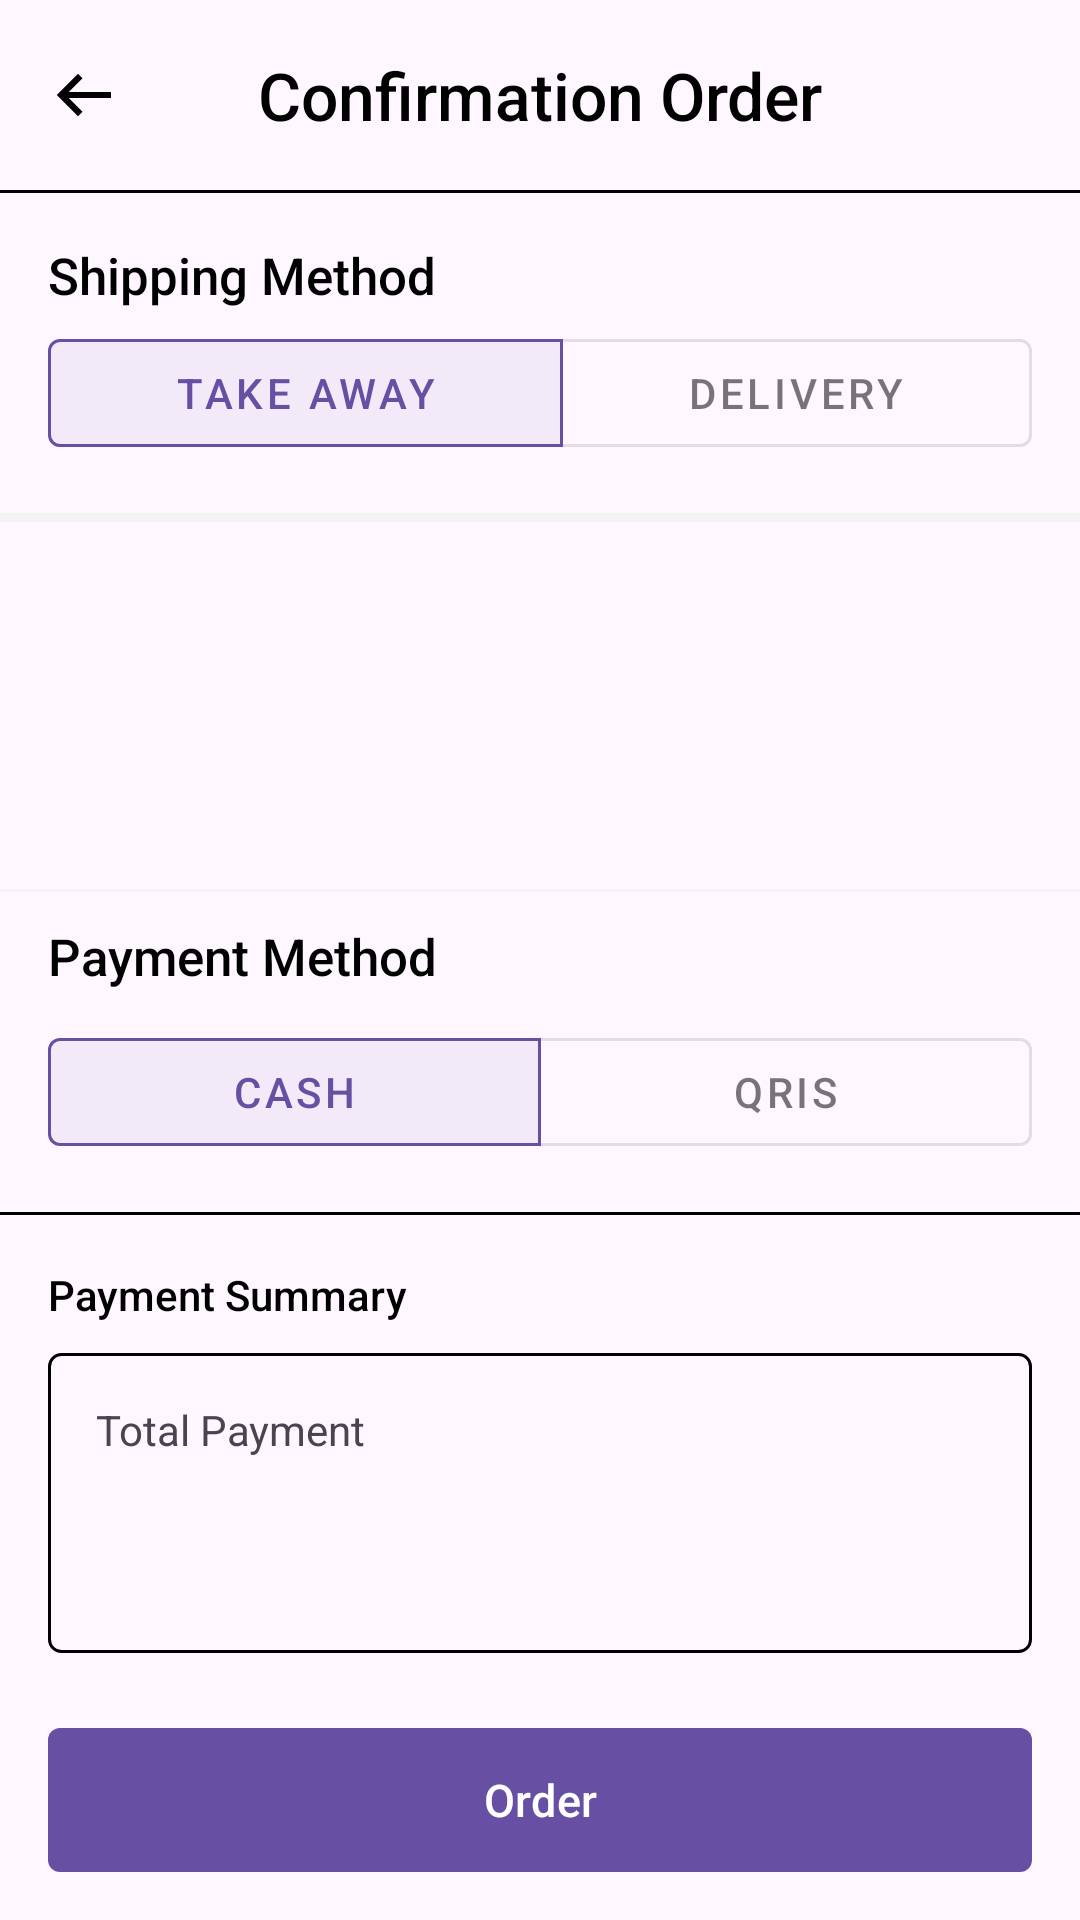

Android layout source for this screen:
<!-- AndroidManifest.xml: application theme Theme.Challenge2_FoodApp -->
<!-- res/layout/activity_confirmation_order.xml -->
<?xml version="1.0" encoding="utf-8"?>
<androidx.constraintlayout.widget.ConstraintLayout xmlns:android="http://schemas.android.com/apk/res/android"
    xmlns:app="http://schemas.android.com/apk/res-auto"
    xmlns:tools="http://schemas.android.com/tools"
    android:layout_width="match_parent"
    android:layout_height="match_parent"
    tools:context=".ui.activity.confirmation.ConfirmationOrderActivity">

    <ImageButton
        android:id="@+id/backButton"
        android:layout_width="wrap_content"
        android:layout_height="wrap_content"
        android:layout_marginStart="16dp"
        android:background="@null"
        android:src="@drawable/ic_back"
        app:layout_constraintBottom_toBottomOf="@+id/confirmation_order_title"
        app:layout_constraintStart_toStartOf="parent"
        app:layout_constraintTop_toTopOf="@+id/confirmation_order_title" />

    <com.google.android.material.textview.MaterialTextView
        android:id="@+id/confirmation_order_title"
        style="@style/MediumText"
        android:layout_width="wrap_content"
        android:layout_height="wrap_content"
        android:layout_marginTop="17dp"
        android:text="@string/confirmation_order_title"
        android:textSize="22sp"
        app:layout_constraintEnd_toEndOf="parent"
        app:layout_constraintStart_toStartOf="parent"
        app:layout_constraintTop_toTopOf="parent" />

    <View
        android:id="@+id/cart_title_line"
        android:layout_width="wrap_content"
        android:layout_height="1dp"
        android:layout_marginTop="17dp"
        android:background="@color/black"
        app:layout_constraintStart_toStartOf="parent"
        app:layout_constraintTop_toBottomOf="@id/confirmation_order_title" />

    <com.google.android.material.textview.MaterialTextView
        android:id="@+id/materialTextView7"
        style="@style/MediumText"
        android:layout_width="wrap_content"
        android:layout_height="wrap_content"
        android:layout_marginStart="16dp"
        android:layout_marginTop="16dp"
        android:text="@string/shipping_method_value"
        android:textSize="17sp"
        app:layout_constraintStart_toStartOf="@+id/cart_title_line"
        app:layout_constraintTop_toBottomOf="@+id/cart_title_line" />

    <com.google.android.material.button.MaterialButtonToggleGroup
        android:id="@+id/shippingButtonGroup"
        android:layout_width="0dp"
        android:layout_height="wrap_content"
        android:layout_marginTop="4dp"
        app:checkedButton="@id/btnTakeAway"
        app:layout_constraintEnd_toEndOf="@+id/toggleButtonGroup"
        app:layout_constraintStart_toStartOf="@+id/materialTextView7"
        app:layout_constraintTop_toBottomOf="@+id/materialTextView7"
        app:singleSelection="true">

        <com.google.android.material.button.MaterialButton
            android:id="@+id/btnTakeAway"
            style="@style/Widget.MaterialComponents.Button.OutlinedButton"
            android:layout_width="wrap_content"
            android:layout_height="wrap_content"
            android:layout_weight="1"
            android:text="@string/take_away_value" />

        <com.google.android.material.button.MaterialButton
            android:id="@+id/btnDelivery"
            style="@style/Widget.MaterialComponents.Button.OutlinedButton"
            android:layout_width="wrap_content"
            android:layout_height="wrap_content"
            android:layout_weight="1"
            android:text="@string/delivery_value" />

    </com.google.android.material.button.MaterialButtonToggleGroup>

    <View
        android:id="@+id/cart_shipping_line"
        android:layout_width="wrap_content"
        android:layout_height="3dp"
        android:layout_marginTop="16dp"
        android:background="#F3F3F3"
        app:layout_constraintStart_toStartOf="parent"
        app:layout_constraintTop_toBottomOf="@+id/shippingButtonGroup" />

    <ProgressBar
        android:id="@+id/cartProgressBar"
        android:layout_width="wrap_content"
        android:elevation="2dp"
        android:visibility="gone"
        android:layout_height="wrap_content"
        app:layout_constraintBottom_toBottomOf="parent"
        app:layout_constraintEnd_toEndOf="parent"
        app:layout_constraintStart_toStartOf="parent"
        app:layout_constraintTop_toTopOf="parent" />

    <androidx.recyclerview.widget.RecyclerView
        android:id="@+id/cart_recycler_view"
        android:layout_width="0dp"
        android:layout_height="0dp"
        tools:listitem="@layout/cart_food_item"
        app:layout_constraintBottom_toTopOf="@+id/cart_payment_method_line"
        app:layout_constraintEnd_toEndOf="@+id/cart_payment_method_line"
        app:layout_constraintStart_toStartOf="@+id/cart_payment_method_line"
        app:layout_constraintTop_toBottomOf="@+id/cart_shipping_line" />

    <View
        android:id="@+id/cart_payment_method_line"
        android:layout_width="wrap_content"
        android:layout_height="1dp"
        android:layout_marginBottom="10dp"
        android:background="#F3F3F3"
        app:layout_constraintBottom_toTopOf="@+id/textView2"
        app:layout_constraintEnd_toEndOf="parent"
        app:layout_constraintStart_toStartOf="parent" />

    <TextView
        android:id="@+id/textView2"
        style="@style/MediumText"
        android:layout_width="wrap_content"
        android:layout_height="wrap_content"
        android:layout_marginTop="16dp"
        android:layout_marginBottom="10dp"
        android:text="@string/payment_method_value"
        android:textSize="17sp"
        app:layout_constraintBottom_toTopOf="@+id/toggleButtonGroup"
        app:layout_constraintStart_toStartOf="@+id/toggleButtonGroup" />

    <com.google.android.material.button.MaterialButtonToggleGroup
        android:id="@+id/toggleButtonGroup"
        android:layout_width="0dp"
        android:layout_height="wrap_content"
        android:layout_marginBottom="16dp"
        app:checkedButton="@id/btnCash"
        app:layout_constraintBottom_toTopOf="@+id/cart_payment_line"
        app:layout_constraintEnd_toEndOf="@+id/linearLayoutCompat2"
        app:layout_constraintStart_toStartOf="@+id/linearLayoutCompat2"
        app:singleSelection="true">

        <com.google.android.material.button.MaterialButton
            android:id="@+id/btnCash"
            style="@style/Widget.MaterialComponents.Button.OutlinedButton"
            android:layout_width="wrap_content"
            android:layout_height="wrap_content"
            android:layout_weight="1"
            android:text="@string/cash_choose" />

        <com.google.android.material.button.MaterialButton
            android:id="@+id/btnQRIS"
            style="@style/Widget.MaterialComponents.Button.OutlinedButton"
            android:layout_width="wrap_content"
            android:layout_height="wrap_content"
            android:layout_weight="1"
            android:text="@string/qris_choose" />

    </com.google.android.material.button.MaterialButtonToggleGroup>

    <View
        android:id="@+id/cart_payment_line"
        android:layout_width="wrap_content"
        android:layout_height="1dp"
        android:layout_marginBottom="17dp"
        android:background="@color/black"
        app:layout_constraintBottom_toTopOf="@+id/materialTextView6"
        app:layout_constraintEnd_toEndOf="parent"
        app:layout_constraintStart_toStartOf="parent" />

    <com.google.android.material.textview.MaterialTextView
        android:id="@+id/materialTextView6"
        style="@style/MediumText"
        android:layout_width="wrap_content"
        android:layout_height="wrap_content"
        android:layout_marginBottom="10dp"
        android:text="@string/payment_summary_value"
        app:layout_constraintBottom_toTopOf="@+id/linearLayoutCompat2"
        app:layout_constraintStart_toStartOf="@+id/linearLayoutCompat2" />

    <androidx.appcompat.widget.LinearLayoutCompat
        android:id="@+id/linearLayoutCompat2"
        android:layout_width="0dp"
        android:layout_height="100dp"
        android:layout_marginBottom="25dp"
        android:background="@drawable/bg_linear"
        android:orientation="horizontal"
        android:padding="16dp"
        app:layout_constraintBottom_toTopOf="@+id/orderButton"
        app:layout_constraintEnd_toEndOf="@+id/orderButton"
        app:layout_constraintStart_toStartOf="@+id/orderButton">

        <com.google.android.material.textview.MaterialTextView
            android:id="@+id/totalPaymentTitle"
            android:layout_width="wrap_content"
            android:layout_height="wrap_content"
            android:layout_weight="3"
            android:text="@string/total_payment_value" />

        <com.google.android.material.textview.MaterialTextView
            android:id="@+id/totalPayment"
            android:layout_width="wrap_content"
            android:layout_height="wrap_content"
            tools:text="Rp. 100.000" />

    </androidx.appcompat.widget.LinearLayoutCompat>

    <com.google.android.material.button.MaterialButton
        android:id="@+id/orderButton"
        android:layout_width="0dp"
        android:layout_height="wrap_content"
        android:layout_marginStart="16dp"
        android:layout_marginEnd="16dp"
        android:layout_marginBottom="16dp"
        android:background="@drawable/bg_button"
        android:text="@string/order_value"
        android:textSize="15sp"
        app:layout_constraintBottom_toBottomOf="parent"
        app:layout_constraintEnd_toEndOf="parent"
        app:layout_constraintStart_toStartOf="parent" />

</androidx.constraintlayout.widget.ConstraintLayout>
<!-- res/layout/cart_food_item.xml (included above) -->
<?xml version="1.0" encoding="utf-8"?>
<androidx.cardview.widget.CardView xmlns:android="http://schemas.android.com/apk/res/android"
    xmlns:app="http://schemas.android.com/apk/res-auto"
    xmlns:tools="http://schemas.android.com/tools"
    android:layout_width="match_parent"
    android:layout_height="wrap_content"
    android:layout_marginBottom="5dp">

    <androidx.constraintlayout.widget.ConstraintLayout
        android:layout_width="match_parent"
        android:layout_height="wrap_content"
        android:background="#FEFAFD"
        android:padding="20dp">

        <com.google.android.material.imageview.ShapeableImageView
            android:id="@+id/iv_cart_food_image"
            android:layout_width="100dp"
            android:layout_height="100dp"
            android:adjustViewBounds="true"
            android:scaleType="centerCrop"
            android:src="@drawable/fotorandika"
            app:layout_constraintStart_toStartOf="parent"
            app:layout_constraintTop_toTopOf="parent" />

        <com.google.android.material.textview.MaterialTextView
            android:id="@+id/cart_food_title"
            style="@style/MediumText"
            android:layout_width="wrap_content"
            android:layout_height="wrap_content"
            android:layout_marginStart="30dp"
            android:textSize="20sp"
            app:layout_constraintStart_toEndOf="@+id/iv_cart_food_image"
            app:layout_constraintTop_toTopOf="@+id/iv_cart_food_image"
            tools:text="Ayam Bakar" />

        <com.google.android.material.textview.MaterialTextView
            android:id="@+id/cart_food_price"
            style="@style/RegularText"
            android:layout_width="wrap_content"
            android:layout_height="wrap_content"
            android:layout_marginTop="15dp"
            android:textSize="18sp"
            app:layout_constraintStart_toStartOf="@+id/cart_food_title"
            app:layout_constraintTop_toBottomOf="@+id/cart_food_title"
            tools:text="Rp. 20.000" />

        <ImageButton
            android:id="@+id/cart_delete_button"
            android:layout_width="wrap_content"
            android:layout_height="wrap_content"
            android:background="@null"
            android:contentDescription="@string/cart_delete_value"
            android:src="@drawable/ic_delete"
            app:layout_constraintBottom_toBottomOf="@+id/cart_food_title"
            app:layout_constraintEnd_toEndOf="parent"
            app:layout_constraintTop_toTopOf="@+id/cart_food_title" />

        <androidx.appcompat.widget.LinearLayoutCompat
            android:id="@+id/linearLayoutCompat"
            android:layout_width="wrap_content"
            android:layout_height="wrap_content"
            android:layout_marginBottom="15dp"
            android:gravity="center_vertical"
            android:orientation="horizontal"
            app:layout_constraintBottom_toBottomOf="@+id/cart_line"
            app:layout_constraintEnd_toEndOf="@+id/cart_delete_button">

            <ImageButton
                android:id="@+id/ib_minus"
                android:layout_width="wrap_content"
                android:layout_height="wrap_content"
                android:background="@null"
                android:contentDescription="@string/reduce_food_value"
                android:src="@drawable/icons8_minus" />

            <TextView
                android:id="@+id/tv_total_item"
                style="@style/styleMakananSubtitle"
                android:layout_width="wrap_content"
                android:layout_height="wrap_content"
                android:layout_marginStart="8dp"
                android:layout_marginEnd="8dp"
                android:textSize="14sp"
                tools:text="1" />

            <ImageButton
                android:id="@+id/ib_plus"
                android:layout_width="wrap_content"
                android:layout_height="wrap_content"
                android:background="@null"
                android:contentDescription="@string/add_food_value"
                android:src="@drawable/icons8_plus" />

        </androidx.appcompat.widget.LinearLayoutCompat>

        <View
            android:id="@+id/cart_line"
            android:layout_width="0dp"
            android:layout_height="1dp"
            android:background="@color/black"
            app:layout_constraintEnd_toEndOf="@+id/linearLayoutCompat"
            app:layout_constraintStart_toStartOf="@+id/cart_food_price"
            app:layout_constraintTop_toBottomOf="@+id/iv_cart_food_image" />

        <com.google.android.material.textfield.TextInputLayout
            android:id="@+id/et_notes_layout"
            android:layout_width="0dp"
            android:layout_height="wrap_content"
            android:layout_marginTop="10dp"
            app:hintEnabled="false"
            app:layout_constraintEnd_toEndOf="@+id/cart_line"
            app:layout_constraintStart_toStartOf="@+id/cart_line"
            app:layout_constraintTop_toBottomOf="@id/cart_line">

            <com.google.android.material.textfield.TextInputEditText
                android:id="@+id/et_notes_item"
                style="@style/MediumText"
                android:layout_width="match_parent"
                android:layout_height="wrap_content"
                android:hint="@string/cart_notes_value"
                android:textSize="14sp" />

        </com.google.android.material.textfield.TextInputLayout>

    </androidx.constraintlayout.widget.ConstraintLayout>

</androidx.cardview.widget.CardView>
<!-- resources referenced by this layout -->
<resources>
  <!-- drawable bg_button (drawable) -->
  <?xml version="1.0" encoding="utf-8"?>
  <ripple xmlns:android="http://schemas.android.com/apk/res/android"
      android:color="@color/black">
      <item>
          <shape android:shape="rectangle">
              <solid android:color="#5B0888"/>
              <corners android:radius="4dp" />
          </shape>
      </item>
  </ripple>
  <!-- drawable bg_linear (drawable) -->
  <layer-list xmlns:android="http://schemas.android.com/apk/res/android">
      <item android:left="0dp" android:right="0dp" android:top="0dp" android:bottom="0dp">
          <shape android:shape="rectangle">
              <stroke
                  android:width="1dp"
                  android:color="#000" />
              <corners android:radius="4dp" />
          </shape>
      </item>
  </layer-list>
  <!-- drawable ic_back (drawable) -->
  <vector xmlns:android="http://schemas.android.com/apk/res/android"
      android:width="24dp"
      android:height="24dp"
      android:viewportWidth="24"
      android:viewportHeight="24">
    <path
        android:fillColor="#FF000000"
        android:pathData="M10,4.93L2.93,12L10,19.07L11.5,17.57L6.93,13L21,13L21,11L6.93,11L11.5,6.43L10,4.93z"/>
  </vector>
  <!-- drawable icons8_minus (drawable) -->
  <vector xmlns:android="http://schemas.android.com/apk/res/android"
      android:width="24dp"
      android:height="24dp"
      android:viewportWidth="24"
      android:viewportHeight="24">
    <path
        android:fillColor="#FF000000"
        android:pathData="M6,3C4.355,3 3,4.355 3,6L3,18C3,19.645 4.355,21 6,21L18,21C19.645,21 21,19.645 21,18L21,6C21,4.355 19.645,3 18,3L6,3zM6,5L18,5C18.565,5 19,5.435 19,6L19,18C19,18.565 18.565,19 18,19L6,19C5.435,19 5,18.565 5,18L5,6C5,5.435 5.435,5 6,5zM8,11A1,1 0,1 0,8 13L16,13A1,1 0,1 0,16 11L8,11z"/>
  </vector>
  <string name="add_food_value">For add more food</string>
  <string name="cart_delete_value">For delete item from cart</string>
  <string name="cart_notes_value">Enter notes for this item</string>
  <string name="cash_choose">Cash</string>
  <string name="confirmation_order_title">Confirmation Order</string>
  <string name="delivery_value">Delivery</string>
  <string name="order_value">Order</string>
  <string name="payment_method_value">Payment Method</string>
  <string name="payment_summary_value">Payment Summary</string>
  <string name="qris_choose">QRIS</string>
  <string name="reduce_food_value">For reduce food</string>
  <string name="shipping_method_value">Shipping Method</string>
  <string name="take_away_value">Take Away</string>
  <string name="total_payment_value">Total Payment</string>
  <style name="MediumText">
  
          <item name="android:fontFamily">sans-serif-medium</item>
          <item name="android:textColor">@color/black</item>
  
      </style>
  <style name="RegularText">
  
          <item name="android:fontFamily">sans-serif</item>
          <item name="android:textColor">@color/black</item>
  
      </style>
  <style name="styleMakananSubtitle">
          <item name="android:textColor">@color/black</item>
          <item name="android:fontFamily">@font/inter_medium</item>
      </style>
  <style name="Theme.Challenge2_FoodApp" parent="Base.Theme.Challenge2_FoodApp" />
  <style name="Base.Theme.Challenge2_FoodApp" parent="Theme.Material3.DayNight.NoActionBar">
          
          
      </style>
  <!-- not gathered from this repository: default colours our renderer supplied (Android Studio template values) -->
  <color name="black">#FF000000</color>
</resources>
